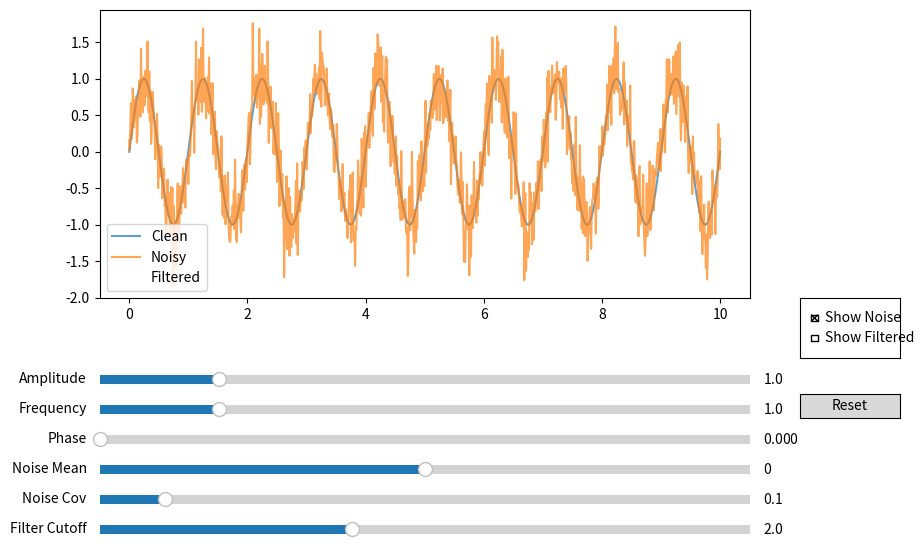

Recreate this plot in Python.
import numpy as np
import matplotlib.pyplot as plt
from matplotlib.widgets import Slider, Button, CheckButtons
from scipy.signal import butter, filtfilt

# Глобальні змінні для збереження стану шуму
current_noise = None
t = np.linspace(0, 10, 1000)

# Початкові параметри
initial_params = {
    "amplitude": 1.0,
    "frequency": 1.0,
    "phase": 0.0,
    "noise_mean": 0.0,
    "noise_cov": 0.1,
    "show_noise": True,
    "show_filtered": False,
    "filter_cutoff": 2.0,
}


# Генерація гармоніки з шумом
def harmonic_with_noise(params, regenerate_noise=False):
    global current_noise
    y_clean = params["amplitude"] * np.sin(
        2 * np.pi * params["frequency"] * t + params["phase"]
    )

    if regenerate_noise or (current_noise is None):
        np.random.seed(42)
        current_noise = np.random.normal(
            params["noise_mean"], np.sqrt(params["noise_cov"]), len(t)
        )

    y_noisy = y_clean + current_noise if params["show_noise"] else y_clean
    return y_clean, y_noisy


# Фільтрація сигналу
def apply_filter(y, cutoff, order=5):
    nyquist = 0.5 * 100  # Частота дискретизації (припущення)
    normal_cutoff = cutoff / nyquist
    b, a = butter(order, normal_cutoff, btype="low", analog=False)
    y_filtered = filtfilt(b, a, y)
    return y_filtered


# Налаштування графічного інтерфейсу
fig, ax = plt.subplots(figsize=(10, 6))
plt.subplots_adjust(left=0.1, right=0.75, bottom=0.4)

# Створення віджетів
ax_amplitude = plt.axes([0.1, 0.25, 0.65, 0.03])
ax_frequency = plt.axes([0.1, 0.20, 0.65, 0.03])
ax_phase = plt.axes([0.1, 0.15, 0.65, 0.03])
ax_noise_mean = plt.axes([0.1, 0.10, 0.65, 0.03])
ax_noise_cov = plt.axes([0.1, 0.05, 0.65, 0.03])
ax_filter_cutoff = plt.axes([0.1, 0.00, 0.65, 0.03])

sliders = {
    "amplitude": Slider(
        ax=ax_amplitude,
        label="Amplitude",
        valmin=0.1,
        valmax=5.0,
        valinit=initial_params["amplitude"],
    ),
    "frequency": Slider(
        ax=ax_frequency,
        label="Frequency",
        valmin=0.1,
        valmax=5.0,
        valinit=initial_params["frequency"],
    ),
    "phase": Slider(
        ax=ax_phase,
        label="Phase",
        valmin=0,
        valmax=2 * np.pi,
        valinit=initial_params["phase"],
    ),
    "noise_mean": Slider(
        ax=ax_noise_mean,
        label="Noise Mean",
        valmin=-1.0,
        valmax=1.0,
        valinit=initial_params["noise_mean"],
    ),
    "noise_cov": Slider(
        ax=ax_noise_cov,
        label="Noise Cov",
        valmin=0.0,
        valmax=1.0,
        valinit=initial_params["noise_cov"],
    ),
    "filter_cutoff": Slider(
        ax=ax_filter_cutoff,
        label="Filter Cutoff",
        valmin=0.1,
        valmax=5.0,
        valinit=initial_params["filter_cutoff"],
    ),
}
# Кнопки та чекбокси
reset_ax = plt.axes([0.8, 0.2, 0.1, 0.04])
reset_button = Button(reset_ax, "Reset")

check_ax = plt.axes([0.8, 0.3, 0.1, 0.1])
check = CheckButtons(check_ax, ["Show Noise", "Show Filtered"], [True, False])

# Початковий графік
y_clean, y_noisy = harmonic_with_noise(initial_params)
(line_clean,) = ax.plot(t, y_clean, label="Clean", alpha=0.7)
(line_noisy,) = ax.plot(t, y_noisy, label="Noisy", alpha=0.7)
(line_filtered,) = ax.plot(t, y_clean, label="Filtered", alpha=0.7, visible=False)
ax.legend()


# Функції оновлення
def update(val=None):
    params = {
        "amplitude": sliders["amplitude"].val,
        "frequency": sliders["frequency"].val,
        "phase": sliders["phase"].val,
        "noise_mean": sliders["noise_mean"].val,
        "noise_cov": sliders["noise_cov"].val,
        "show_noise": check.get_status()[0],
        "filter_cutoff": sliders["filter_cutoff"].val,
    }

    regenerate_noise = any(
        [
            sliders["noise_mean"].val != initial_params["noise_mean"],
            sliders["noise_cov"].val != initial_params["noise_cov"],
        ]
    )

    y_clean_new, y_noisy_new = harmonic_with_noise(params, regenerate_noise)
    y_filtered_new = apply_filter(y_noisy_new, params["filter_cutoff"])

    line_clean.set_ydata(y_clean_new)
    line_noisy.set_ydata(y_noisy_new)
    line_filtered.set_ydata(y_filtered_new)
    line_filtered.set_visible(check.get_status()[1])

    ax.relim()
    ax.autoscale_view()
    fig.canvas.draw_idle()


def reset(event):
    for name, slider in sliders.items():
        slider.set_val(initial_params.get(name, 0))
    check.set_active(0, initial_params["show_noise"])
    check.set_active(1, initial_params["show_filtered"])
    update()


# Підключення подій
for slider in sliders.values():
    slider.on_changed(update)

reset_button.on_clicked(reset)
check.on_clicked(update)

plt.show()
